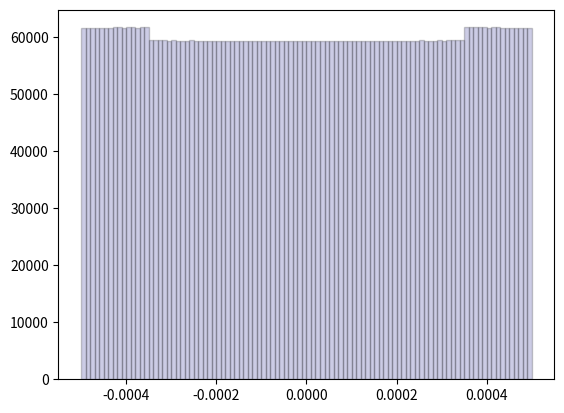

Python code for this plot:
import numpy as np
import matplotlib.pyplot as plt
from scipy.stats import norm

# Definiere den Bereich der x-Werte
x_values = np.arange(-3, 3, 0.000001)
# print(f"x_values: {x_values}")
print(f"len(x_values): {len(x_values)}")

# Berechne die Verteilungsfunktion für jeden x-Wert
y_values = norm.cdf(x_values)
# print(f"y_values: {y_values}")
#
# # Plotte die Verteilungsfunktion
# plt.plot(x_values, y_values, label='Standardnormalverteilung')
#
# # Beschriftungen und Titel hinzufügen
# plt.title('Verteilungsfunktion der Standardnormalverteilung')
# plt.xlabel('x')
# plt.ylabel('Verteilungsfunktion')
# plt.legend()

# Zeige den Plot an
# plt.show()

y_round_3 = np.round(y_values, 3)
y_round_10 = np.round(y_values, 10)
# print(f"y_round_3: {y_round_3}")

error_3_abs = np.abs(y_values - y_round_3)
error_3 = y_values - y_round_3

error_3_10 = y_round_10 - y_values
print(f"min, max: {np.min(error_3)}, {np.max(error_3)}")

# # plot error distribution
# plt.plot(x_values, error_3, label='Standardnormalverteilung')
# plt.show()

# plot histogram of error distribution
plt.hist(error_3, bins=100, color='navy', edgecolor='black', alpha=0.2)
plt.show()

# # draw scatterplot between error and x-values
# plt.scatter(x_values, error_3_10)
# plt.show()

# #################### adjust with bar slider ####################
# bin width
# interval width
# range of x-values
